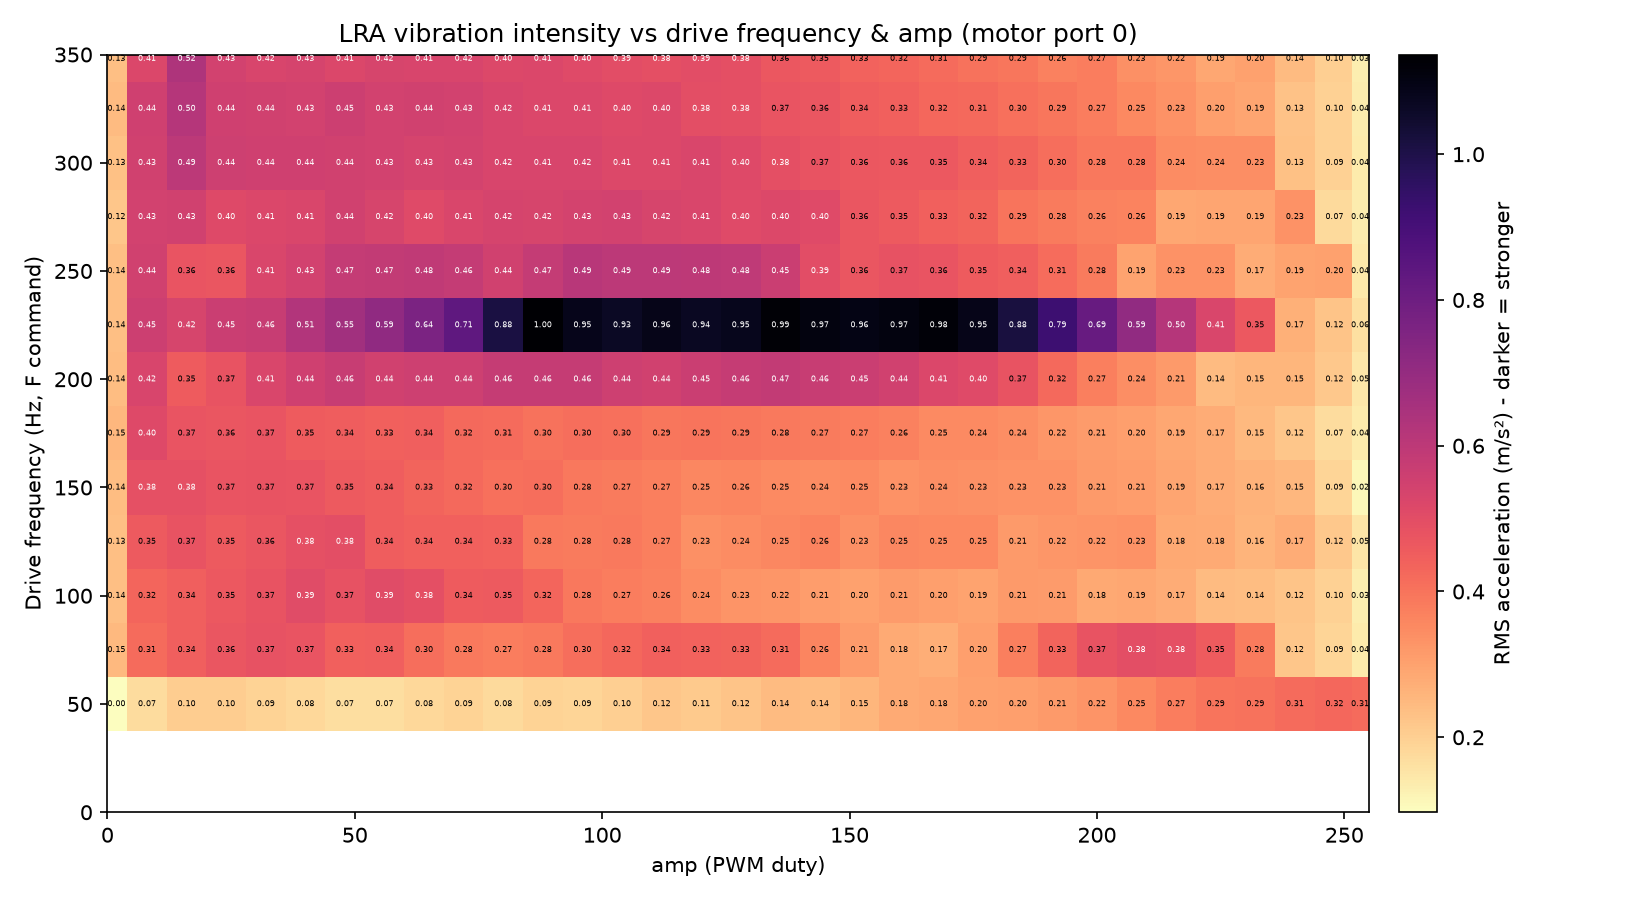

The data file committed next to this chart (first rows):
freq_hz, amp, rms_delta_counts, rms_ms2, peak_delta_counts, baseline_mag, n_samples
50, 0, 9.901, 0.0971, 59.96, 1032, 2256
50, 8, 17.37, 0.1704, 129.9, 1032, 2412
50, 16, 20.8, 0.2039, 117.1, 1032, 2417
50, 24, 21.01, 0.2061, 111.7, 1032, 2414
50, 32, 19.84, 0.1945, 89.41, 1032, 2417
50, 40, 18.27, 0.1791, 105.8, 1032, 2411
50, 48, 17.33, 0.1699, 105.5, 1032, 2417
50, 56, 17.09, 0.1676, 116.7, 1032, 2410
50, 64, 18.46, 0.1811, 108.6, 1032, 2413
50, 72, 19.59, 0.1921, 114.2, 1032, 2412
50, 80, 17.86, 0.1751, 77.09, 1032, 2413
50, 88, 19.66, 0.1928, 107.1, 1032, 2416
50, 96, 19.25, 0.1888, 92.07, 1032, 2416
50, 104, 20.42, 0.2003, 98.57, 1032, 2413
50, 112, 22.5, 0.2206, 113.4, 1032, 2417
50, 120, 21.76, 0.2134, 89.33, 1032, 2414
50, 128, 23, 0.2255, 112.5, 1032, 2412
50, 136, 24.82, 0.2434, 96.96, 1032, 2417
50, 144, 24.76, 0.2428, 76.53, 1032, 2416
50, 152, 26.25, 0.2574, 114.4, 1032, 2414
50, 160, 28.59, 0.2804, 106.3, 1032, 2416
50, 168, 29.51, 0.2894, 111.6, 1032, 2417
50, 176, 30.73, 0.3013, 112.2, 1032, 2417
50, 184, 31.29, 0.3069, 111.4, 1032, 2411
50, 192, 32.65, 0.3202, 116.5, 1032, 2412
50, 200, 33.6, 0.3295, 101.8, 1032, 2413
50, 208, 36.25, 0.3554, 135.4, 1032, 2417
50, 216, 38.55, 0.378, 151.2, 1032, 2414
50, 224, 40.79, 0.4001, 125.8, 1032, 2414
50, 232, 41.13, 0.4034, 135.9, 1032, 2412
50, 240, 42.8, 0.4197, 129.4, 1032, 2417
50, 248, 43.73, 0.4289, 117.3, 1032, 2414
50, 255, 42.64, 0.4182, 110.8, 1032, 2410
75, 0, 25.3, 0.2481, 94.81, 1075, 2257
75, 8, 42.7, 0.4188, 162.4, 1075, 2417
75, 16, 45.68, 0.4479, 142.7, 1075, 2417
75, 24, 48.19, 0.4726, 178.9, 1075, 2417
75, 32, 49.45, 0.485, 164, 1075, 2415
75, 40, 48.7, 0.4776, 190, 1075, 2419
75, 48, 45.41, 0.4453, 170.5, 1075, 2415
75, 56, 45.54, 0.4466, 186.7, 1075, 2417
75, 64, 41.86, 0.4105, 163.6, 1075, 2417
75, 72, 39.31, 0.3855, 211.1, 1075, 2417
75, 80, 38.76, 0.3801, 131.1, 1075, 2417
75, 88, 39.71, 0.3894, 144.4, 1075, 2417
75, 96, 41.93, 0.4112, 156.7, 1075, 2411
75, 104, 43.55, 0.4271, 164.6, 1075, 2413
75, 112, 45.43, 0.4455, 161.4, 1075, 2417
75, 120, 45.06, 0.4419, 152.1, 1075, 2417
75, 128, 44.45, 0.4359, 163.1, 1075, 2417
75, 136, 42.81, 0.4199, 157.8, 1075, 2416
75, 144, 37, 0.3629, 167.4, 1075, 2417
75, 152, 31.94, 0.3133, 162.9, 1075, 2415
75, 160, 28.54, 0.2799, 129.2, 1075, 2417
75, 168, 27.91, 0.2737, 121.5, 1075, 2410
75, 176, 31.12, 0.3052, 110.4, 1075, 2417
75, 184, 38.07, 0.3734, 132.5, 1075, 2416
75, 192, 44.46, 0.436, 135.7, 1075, 2416
75, 200, 49.19, 0.4824, 135.5, 1075, 2409
75, 208, 50.53, 0.4956, 141.3, 1075, 2414
... 369 more rows
